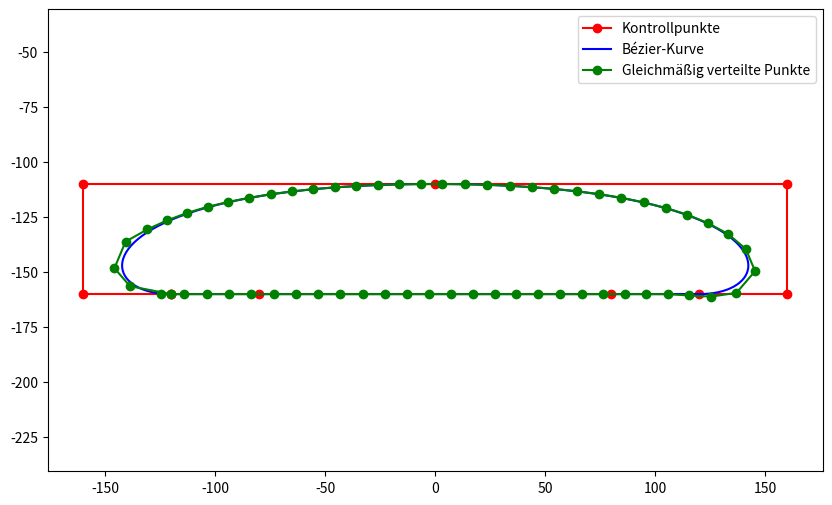

Here is the Python script that generated this plot:
import matplotlib.pyplot as plt
import numpy as np


def bezier_point(p0, p1, p2, p3, t):
    """
    Berechnet einen Punkt auf einer kubischen Bézier-Kurve für einen gegebenen Parameter t.

    Args:
        p0, p1, p2, p3 (tuple): Kontrollpunkte der Bézier-Kurve.
        t (float): Parameter (0 <= t <= 1).

    Returns:
        tuple: Punkt auf der Bézier-Kurve.
    """
    x = (1 - t) ** 3 * p0[0] + 3 * (1 - t) ** 2 * t * p1[0] + 3 * (1 - t) * t ** 2 * p2[0] + t ** 3 * p3[0]
    y = (1 - t) ** 3 * p0[1] + 3 * (1 - t) ** 2 * t * p1[1] + 3 * (1 - t) * t ** 2 * p2[1] + t ** 3 * p3[1]
    return (x, y)


def bezier_curve(points, step_size=0.01):
    """
    Berechnet eine Reihe von Punkten auf einer Bézier-Kurve, die durch eine Liste von Punkten definiert ist.

    Args:
        points (list of tuples): Liste der Punkte, durch die die Kurve verlaufen soll.
        step_size (float): Schrittgröße für die Parameter t (je kleiner, desto genauer).

    Returns:
        list of tuples: Punkte auf der Bézier-Kurve.
    """
    curve_points = []
    for i in range(0, len(points) - 3, 3):
        p0, p1, p2, p3 = points[i], points[i + 1], points[i + 2], points[i + 3]
        t = 0
        while t <= 1:
            curve_points.append(bezier_point(p0, p1, p2, p3, t))
            t += step_size
    return curve_points


def distance(p1, p2):
    """Berechnet die euklidische Distanz zwischen zwei Punkten."""
    return np.sqrt((p1[0] - p2[0]) ** 2 + (p1[1] - p2[1]) ** 2)


def generate_evenly_spaced_points(curve_points, fixed_distance):
    """
    Generiert Punkte gleichmäßig entlang der Kurve in festen Abständen.

    Args:
        curve_points (list of tuples): Punkte auf der Bézier-Kurve.
        fixed_distance (float): Fester Abstand zwischen den Punkten.

    Returns:
        list of tuples: Gleichmäßig verteilte Punkte entlang der Kurve.
    """
    evenly_spaced_points = [curve_points[0]]
    accumulated_distance = 0

    for i in range(1, len(curve_points)):
        accumulated_distance += distance(curve_points[i - 1], curve_points[i])
        while accumulated_distance >= fixed_distance:
            extra_distance = accumulated_distance - fixed_distance
            direction_vector = (
                (curve_points[i][0] - curve_points[i - 1][0]) / distance(curve_points[i], curve_points[i - 1]),
                (curve_points[i][1] - curve_points[i - 1][1]) / distance(curve_points[i], curve_points[i - 1])
            )
            new_point = (
                curve_points[i - 1][0] + direction_vector[0] * (fixed_distance - extra_distance),
                curve_points[i - 1][1] + direction_vector[1] * (fixed_distance - extra_distance)
            )
            evenly_spaced_points.append(new_point)
            accumulated_distance = extra_distance

    return evenly_spaced_points


def plot_points_and_curve(points, curve, evenly_spaced_points):
    """
    Plottet die Punkte, die Bézier-Kurve und die gleichmäßig verteilten Punkte.

    Args:
        points (list of tuples): Liste der Punkte, durch die die Kurve verlaufen soll.
        curve (list of tuples): Punkte auf der Bézier-Kurve.
        evenly_spaced_points (list of tuples): Gleichmäßig verteilte Punkte entlang der Kurve.
    """
    points_x, points_y = zip(*points)
    curve_x, curve_y = zip(*curve)
    evenly_spaced_x, evenly_spaced_y = zip(*evenly_spaced_points)

    plt.figure(figsize=(10, 6))
    plt.plot(points_x, points_y, 'ro-', label='Kontrollpunkte')
    plt.plot(curve_x, curve_y, 'b-', label='Bézier-Kurve')
    plt.plot(evenly_spaced_x, evenly_spaced_y, 'go-', label='Gleichmäßig verteilte Punkte')
    plt.axis('equal')  # Achsenskalierung gleichsetzen
    plt.legend()
    plt.show()


if __name__ == "__main__":
    # Liste der Punkte (sollte Anzahl der Punkte = 3n + 1 sein, z.B. 4, 7, 10, etc.)
    points = [(-120, -160), (-160, -160), (-160, -110), (0, -110), (160, -110), (160, -160), (120, -160), (80, -160), (-80, -160), (-120, -160)]

    # Berechne die Bézier-Kurve
    curve = bezier_curve(points)

    # Generiere gleichmäßig verteilte Punkte entlang der Kurve
    fixed_distance = 10
    evenly_spaced_points = generate_evenly_spaced_points(curve, fixed_distance)

    # Plotte die Punkte, die Kurve und die gleichmäßig verteilten Punkte
    plot_points_and_curve(points, curve, evenly_spaced_points)
